Dataset: processed (GitHub, BADISA-SAISRIHARSHA/Glaucoma-Detection-ResCapsNet). Classes: glaucoma negative, glaucoma positive.

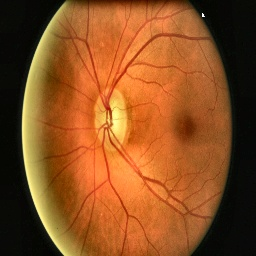
Label: glaucoma negative

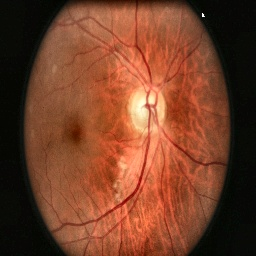
Label: glaucoma positive

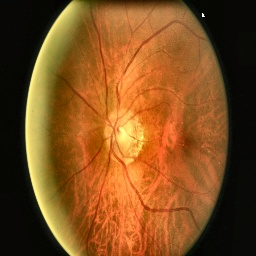
Label: glaucoma negative

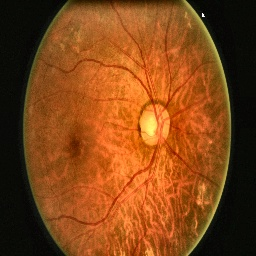
Label: glaucoma positive

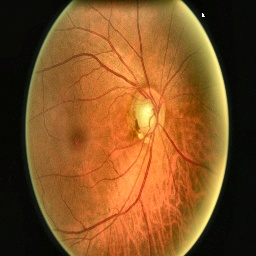
Label: glaucoma negative

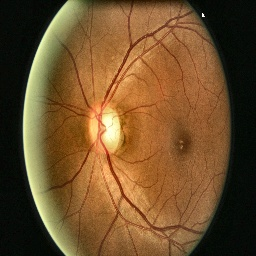
Label: glaucoma positive
